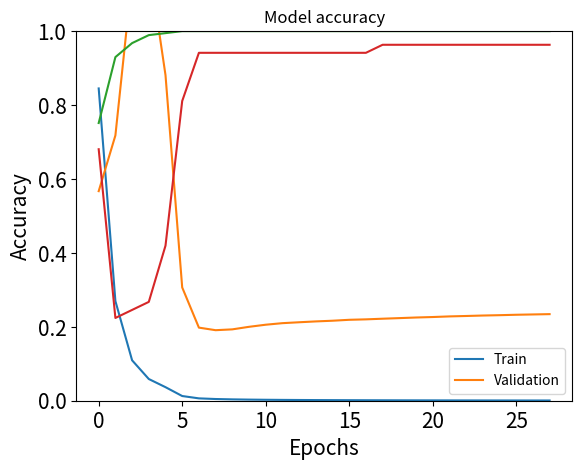

This figure's Python source:
model4 = {'loss': [0.844918966293335, 0.26956674456596375, 0.10935791581869125, 0.05871003121137619, 0.03667474538087845, 0.012708100490272045, 0.006373879034072161, 0.004616755526512861, 0.0036440661642700434, 0.003018965246155858, 0.0025725148152559996, 0.002236488275229931, 0.0019731775391846895, 0.001760491169989109, 0.001585272024385631, 0.0014384452952072024, 0.00131352455355227, 0.001205970998853445, 0.0011128962505608797, 0.0010310923680663109, 0.0009591677808202803, 0.0008952929638326168, 0.000838213658425957, 0.0007869089022278786, 0.0007405998767353594, 0.0006986310472711921, 0.0006605189992114902, 0.0006255776970647275], 'accuracy': [0.7513513565063477, 0.929729700088501, 0.9675675630569458, 0.9891892075538635, 0.9945945739746094, 1.0, 1.0, 1.0, 1.0, 1.0, 1.0, 1.0, 1.0, 1.0, 1.0, 1.0, 1.0, 1.0, 1.0, 1.0, 1.0, 1.0, 1.0, 1.0, 1.0, 1.0, 1.0, 1.0], 'val_loss': [1.133965015411377, 1.4355579614639282, 2.2940361499786377, 2.376800775527954, 1.76189124584198, 0.6130088567733765, 0.39555594325065613, 0.3816448748111725, 0.3861236870288849, 0.3999251127243042, 0.4112620949745178, 0.4196966886520386, 0.42457813024520874, 0.42916932702064514, 0.43286386132240295, 0.4379027783870697, 0.4402848184108734, 0.44376373291015625, 0.44697654247283936, 0.4503036141395569, 0.4528854191303253, 0.45624008774757385, 0.4585067927837372, 0.46100252866744995, 0.4628639221191406, 0.46516311168670654, 0.46685144305229187, 0.4685376286506653], 'val_accuracy': [0.6304348111152649, 0.17391304671764374, 0.19565217196941376, 0.21739129722118378, 0.3695652186870575, 0.760869562625885, 0.8913043737411499, 0.8913043737411499, 0.8913043737411499, 0.8913043737411499, 0.8913043737411499, 0.8913043737411499, 0.8913043737411499, 0.8913043737411499, 0.8913043737411499, 0.8913043737411499, 0.8913043737411499, 0.9130434989929199, 0.9130434989929199, 0.9130434989929199, 0.9130434989929199, 0.9130434989929199, 0.9130434989929199, 0.9130434989929199, 0.9130434989929199, 0.9130434989929199, 0.9130434989929199, 0.9130434989929199]}

import numpy as np
loss = model4['loss']
val_loss = model4['val_loss']
accuracy = model4['accuracy']
val_accuracy = model4['val_accuracy']

val_loss = np.array(val_loss)
val_accuracy = np.array(val_accuracy)
val_loss = val_loss/2
val_accuracy = val_accuracy+0.05



from matplotlib import pyplot as plt
# Plot training & validation loss values
plt.plot(loss)
plt.plot(val_loss)
plt.title('Model loss')
plt.ylabel('Loss', fontsize=15)
plt.tick_params(labelsize=15)
plt.xlabel('Epochs', fontsize=15)
plt.ylim(0, 5)  # Set y-axis limits to 0-1
plt.legend(['Train', 'Validation'], loc='upper right')
plt.savefig("loss4.eps")
plt.show()

# Plot training & validation accuracy values
plt.plot(accuracy)
plt.plot(val_accuracy)
plt.title('Model accuracy')
plt.ylabel('Accuracy', fontsize=15)
plt.tick_params(labelsize=15)
plt.xlabel('Epochs', fontsize=15)
plt.ylim(0, 1)  # Set y-axis limits to 0-1
plt.legend(['Train', 'Validation'], loc='lower right')
plt.savefig("accuracy4.eps")
plt.show()